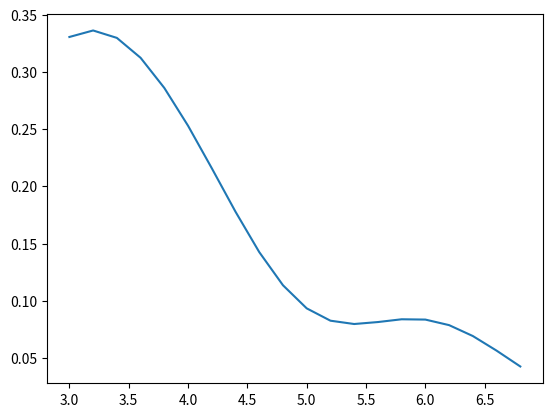

Write the Python code that produced this figure.
# Parzen Windows Method
import numpy as np

"""
    This method is computationally expensive, so it isn't applicable with real problems.
    Please, use more efficient libraries to compute Parzen Windows probability estimation (this is just a proof of concept).
"""


class GaussianFN():
    """
    Receives the precomputed parameters and use them to compute the results when requested
        data -> data points (array like)
        win  -> window of each dimension (bigger-->smoother distribution)
    """

    def __init__(self, data, win):
        self.data = data
        self.n = data.shape[1]  # number of dimension
        self.win = win  # window of each dimension
        self.denominator = (np.pi ** (self.n/2)) * \
            self.data.shape[0] * np.prod(self.win)

    """
    Receives a point (scalar or array like) and returns the value of the 
    """

    def __call__(self, x):
        x = np.array(x)
        p = 0
        for point in self.data:
            numerator = np.exp(-sum((x-point)**2 / self.win))
            p += numerator/self.denominator
        return p


class PWestimator():
    """
    Preprocess some parameters and stores them a new class (GaussianFN), which is returned.
    This latter class behaves as a function that map a point to the estimated probability

    estimation ::= sum_of(gaussian_kernel_i)/|samples|      , with every kernel being a probability distribution centered on a datapoint
    """

    def __init__(self):
        pass

    """
    Receives the data, preprocess them and returns a class capable of computing the estimated probability distribution
        data -> points
        win  -> window size for each dimension (default 1.. even if some heuristics could be used)
    """

    def fit(self, data, win=None):
        data = np.array(data)

        # even if the point is 1d, is seen as an array (np.reshape(1,*)?)
        if (len(data.shape) == 1):
            data = np.array([[x] for x in data])

        # window size of each dimension (similar to variance of a Normal)
        win = win or np.ones(data.shape[1])
        return GaussianFN(data, win)


# test
if __name__ == "__main__":
    import matplotlib.pyplot as plt
    import numpy as np
    data = [2, 3, 6, 4, 3, 4, 3]
    STEP_SIZE = 0.2

    # prabability distribution: dist(x) = probability density at point x
    dist = PWestimator().fit(data)
    if (dist):
        # points where to evaluate dist()
        X = np.arange(start=min(data)+1, stop=max(data)+1, step=STEP_SIZE)
        Y = []
        for x in X:
            pr = dist(x)
            Y.append(pr)

        # show plot density (not sure if plt works with higher dimansions...)
        plt.plot(X, Y)
        plt.show()
